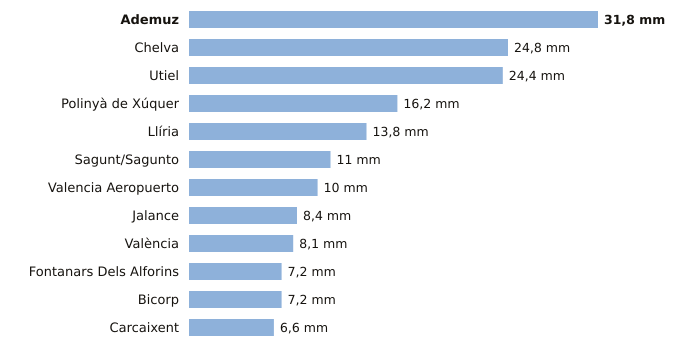

Values plotted in this chart, from the file beside it:
estacion, provincia, indicativo, mm_6_dias_anteriores, mm_hoy, mm_7_dias, horas_de_hoy
Ademuz, Valencia, 8381X, 31.8, 0.0, 31.8, 1
Chelva, Valencia, 8395X, 24.8, 0.0, 24.8, 3
Utiel, Valencia, 8309X, 24.4, 0.0, 24.4, 3
Polinyà de Xúquer, Valencia, 8325X, 16.2, 0.0, 16.2, 3
Llíria, Valencia, 8409X, 13.8, 0.0, 13.8, 3
Sagunt/Sagunto, Valencia, 8446Y, 11.0, 0.0, 11.0, 1
Valencia Aeropuerto, Valencia, 8414A, 10.0, 0.0, 10.0, 3
Jalance, Valencia, 8193E, 8.4, 0.0, 8.4, 1
València, Valencia, 8416, 8.1, 0.0, 8.1, 3
Fontanars Dels Alforins, Valencia, 8005X, 7.2, 0.0, 7.2, 3
Bicorp, Valencia, 8270X, 7.2, 0.0, 7.2, 3
Carcaixent, Valencia, 8300X, 6.6, 0.0, 6.6, 2
